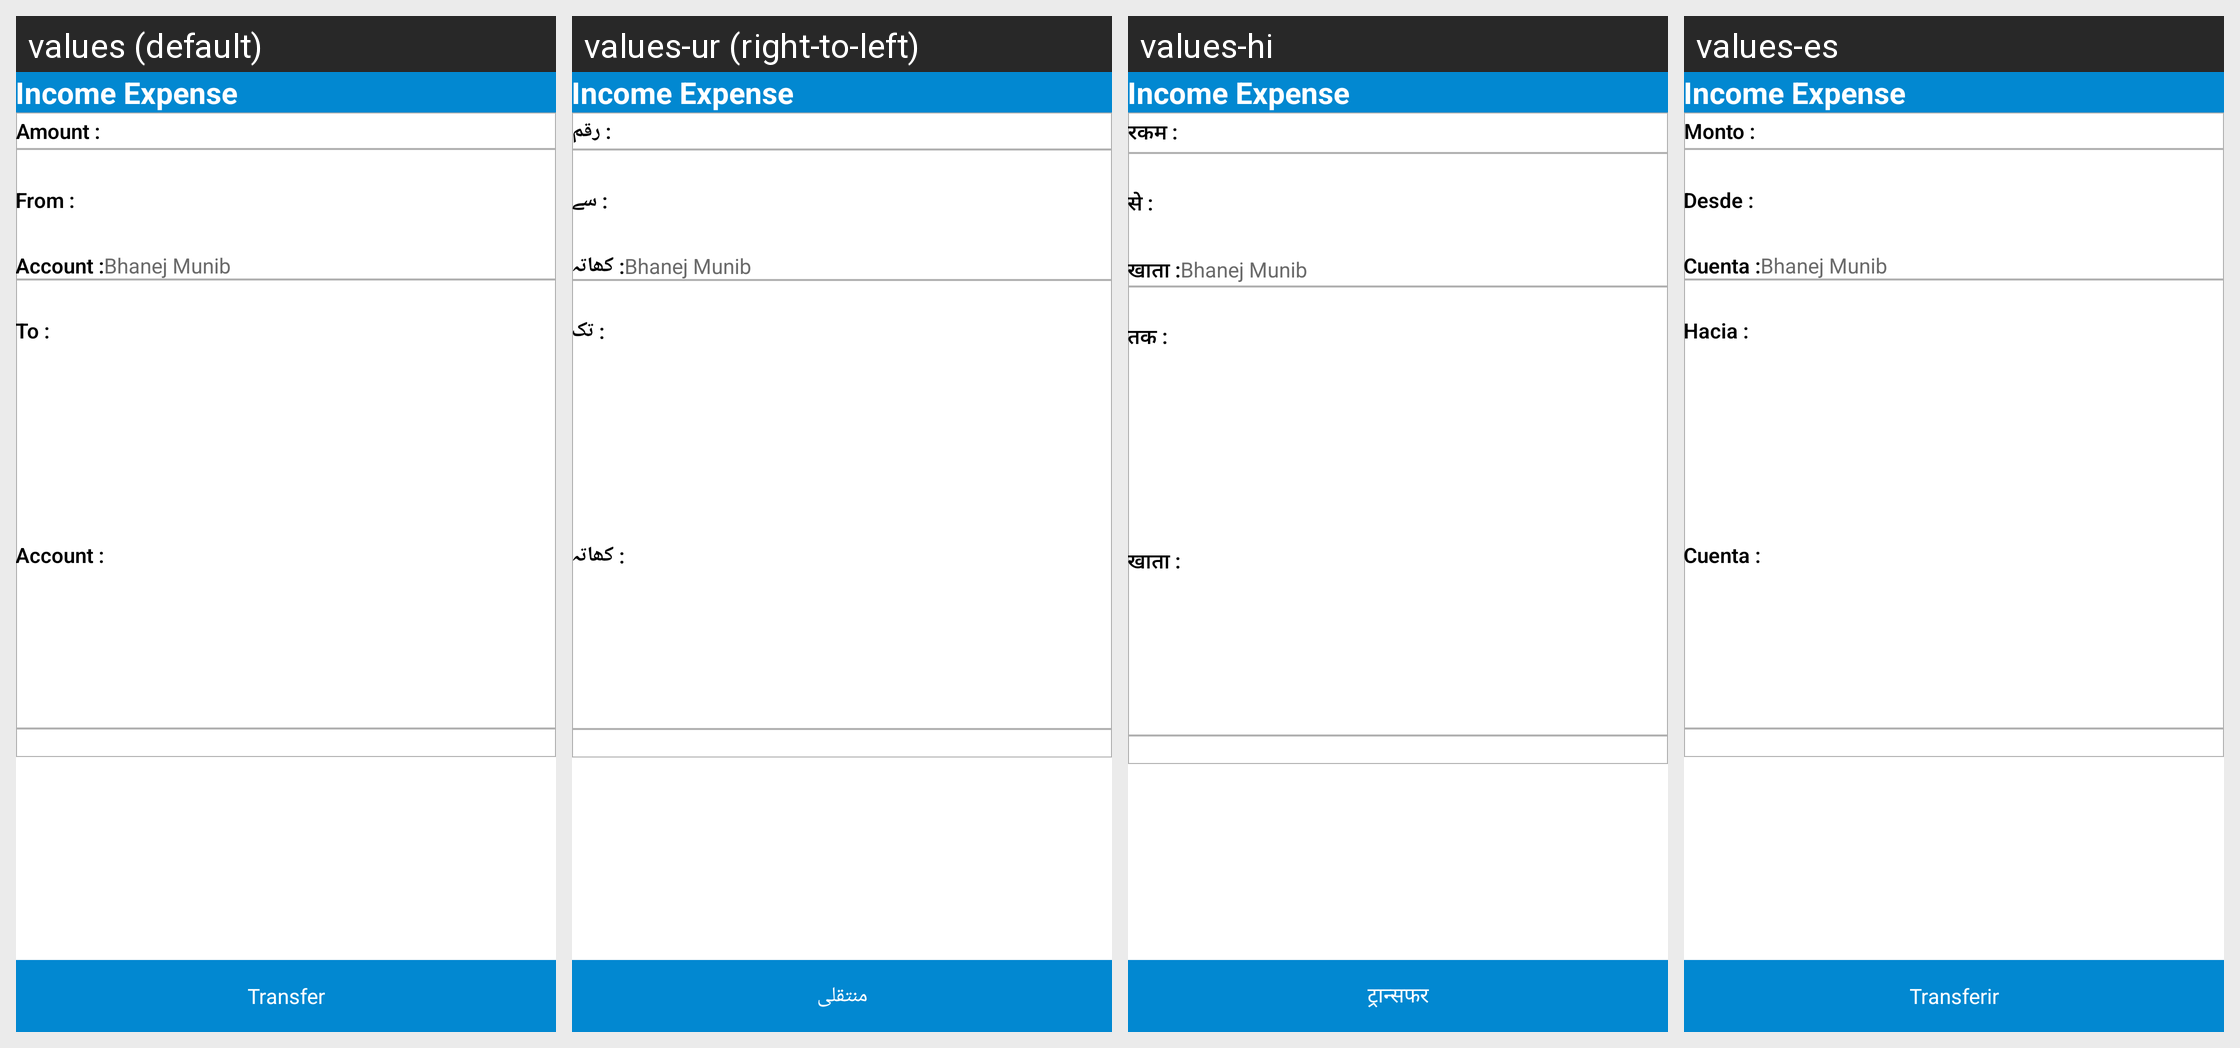

Locale-by-locale string values for the Android screen shown in this grid:
Android screen res/layout/activity_transfer.xml rendered under 4 locales, left to right: values (default), values-ur (right-to-left), values-hi, values-es. Device: Nexus 5 (rendered at 1080×1920; each locale shown at half size, 540×960, under a caption strip naming it); theme Theme.INCOME_AND_EXPENSE.
Other locales in the repository, not shown: values-en, values-gu.
Strings drawn on this screen, with the default value and each locale's value (text and hints the layout hard-codes, and strings that could not be matched under every locale, appear in the picture but are not listed):

amount__transfer
  values: Amount :
  values-ur: : رقم
  values-hi: रकम :
  values-es: Monto :

from_transfer
  values: From :
  values-ur: : سے
  values-hi: से :
  values-es: Desde :

account_from_transfer
  values: Account :
  values-ur: : کھاتہ
  values-hi: खाता :
  values-es: Cuenta :

to_transfer
  values: To :
  values-ur: : تک
  values-hi: तक :
  values-es: Hacia :

account_to_transfer
  values: Account :
  values-ur: : کھاتہ
  values-hi: खाता :
  values-es: Cuenta :

transfer_btn
  values: Transfer
  values-ur: منتقلی
  values-hi: ट्रान्सफर
  values-es: Transferir
